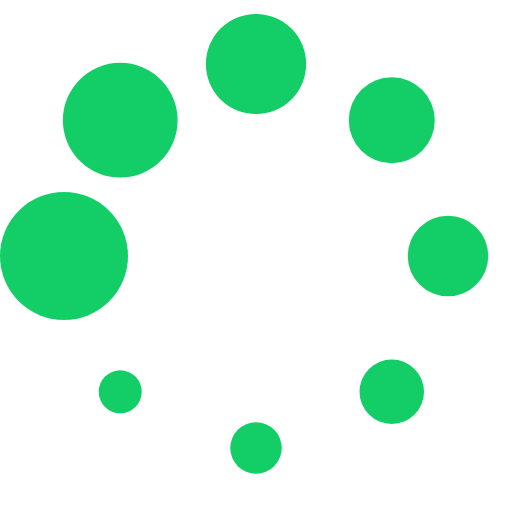
t = 0.00 s
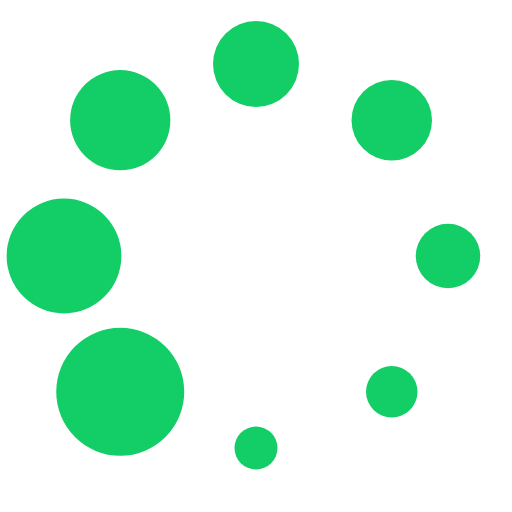
t = 0.13 s
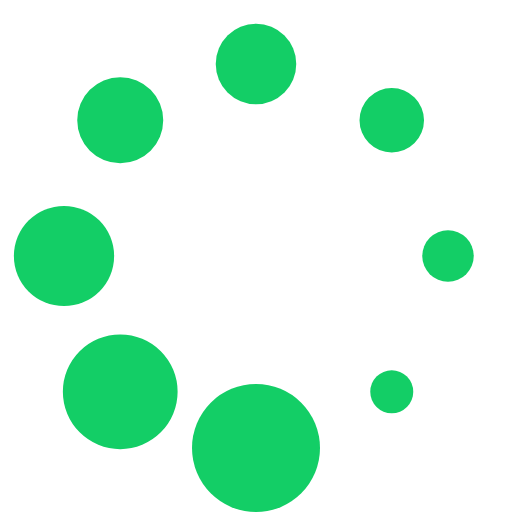
t = 0.23 s
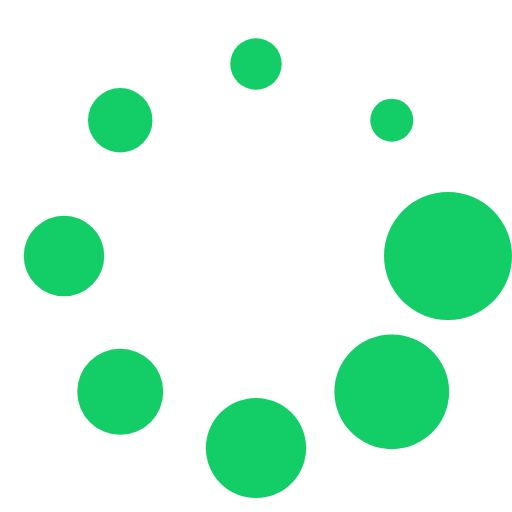
t = 0.36 s
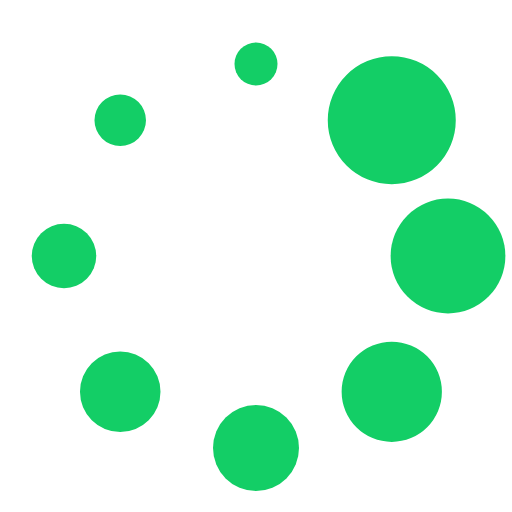
t = 0.49 s
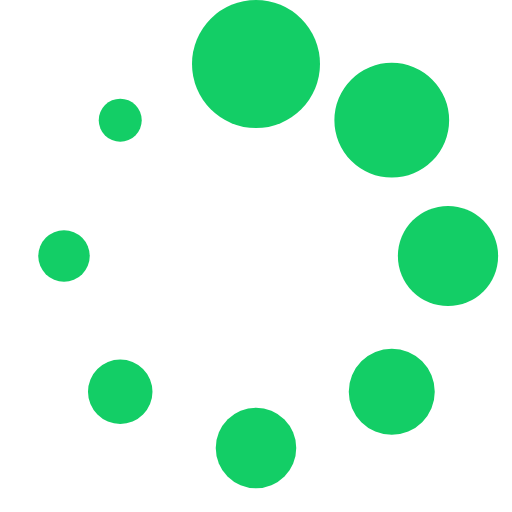
t = 0.59 s

The animated SVG that drew these frames (rendered in a browser with its animation timeline set to each time). Animation: 1 SMIL element (animateTransform=1); one cycle of 0.72 s, repeats indefinitely.

<?xml version="1.0" encoding="UTF-8" standalone="no"?><svg xmlns:svg="http://www.w3.org/2000/svg" xmlns="http://www.w3.org/2000/svg" xmlns:xlink="http://www.w3.org/1999/xlink" version="1.0" width="64px" height="64px" viewBox="0 0 128 128" xml:space="preserve"><rect x="0" y="0" width="0%" height="0%" fill="whit
e" /><g><circle cx="16" cy="64" r="16" fill="#13CE66" fill-opacity="1"/><circle cx="16" cy="64" r="14.344" fill="#13CE66" fill-opacity="1" transform="rotate(45 64 64)"/><circle cx="16" cy="64" r="12.531" fill="#13CE66" fill-opacity="1" transform="rotate(90 64 64)"/><circle cx="16" cy="64" r="10.75" fill="#13CE66" fill-opacity="1" transform="rotate(135 64 64)"/><circle cx="16" cy="64" r="10.063" fill="#13CE66" fill-opacity="1" transform="rotate(180 64 64)"/><circle cx="16" cy="64" r="8.063" fill="#13CE66" fill-opacity="1" transform="rotate(225 64 64)"/><circle cx="16" cy="64" r="6.438" fill="#13CE66" fill-opacity="1" transform="rotate(270 64 64)"/><circle cx="16" cy="64" r="5.375" fill="#13CE66" fill-opacity="1" transform="rotate(315 64 64)"/><animateTransform attributeName="transform" type="rotate" values="0 64 64;315 64 64;270 64 64;225 64 64;180 64 64;135 64 64;90 64 64;45 64 64" calcMode="discrete" dur="720ms" repeatCount="indefinite"></animateTransform></g></svg>
